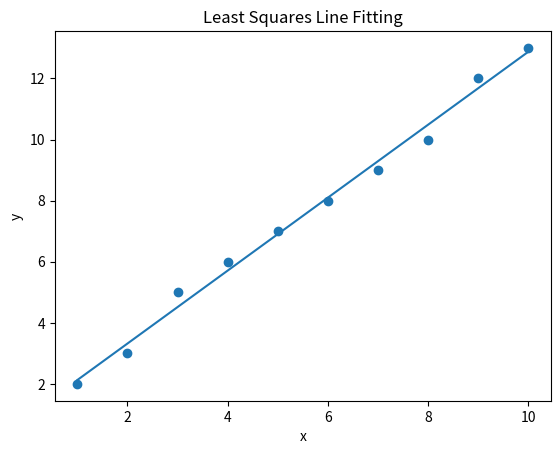
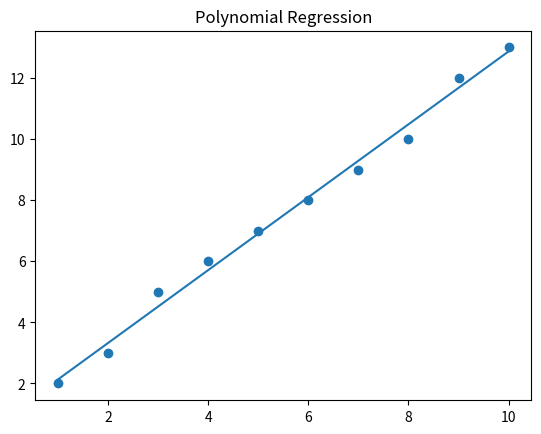
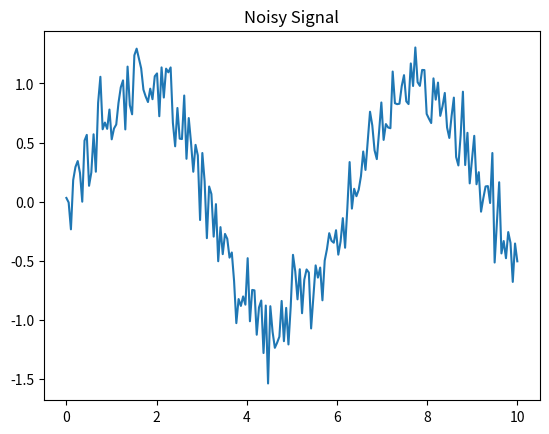

The matplotlib source for these figures, in order:
import numpy as np
import matplotlib.pyplot as plt

x = np.arange(1,11)
y = np.array([2,3,5,6,7,8,9,10,12,13])

X = np.column_stack((np.ones(len(x)), x))

beta = np.linalg.lstsq(X, y, rcond=None)[0]

print(beta)


y_hat = X @ beta

plt.scatter(x,y)
plt.plot(x,y_hat)
plt.xlabel("x")
plt.ylabel("y")
plt.title("Least Squares Line Fitting")
plt.show()


residual = y - y_hat

print("Residuals:")
print(residual)

print("SSE:", np.sum(residual**2))


X_poly = np.column_stack((
    np.ones(len(x)),
    x,
    x**2
))

beta_poly = np.linalg.lstsq(
    X_poly,
    y,
    rcond=None
)[0]

print(beta_poly)


y_poly = X_poly @ beta_poly

plt.scatter(x,y)
plt.plot(x,y_poly)
plt.title("Polynomial Regression")
plt.show()


t = np.linspace(0,10,200)

signal = np.sin(t)
noise = 0.2*np.random.randn(len(t))

y_noisy = signal + noise

plt.plot(t,y_noisy)
plt.title("Noisy Signal")
plt.show()


mse = np.mean(residual**2)

print("MSE:", mse)
